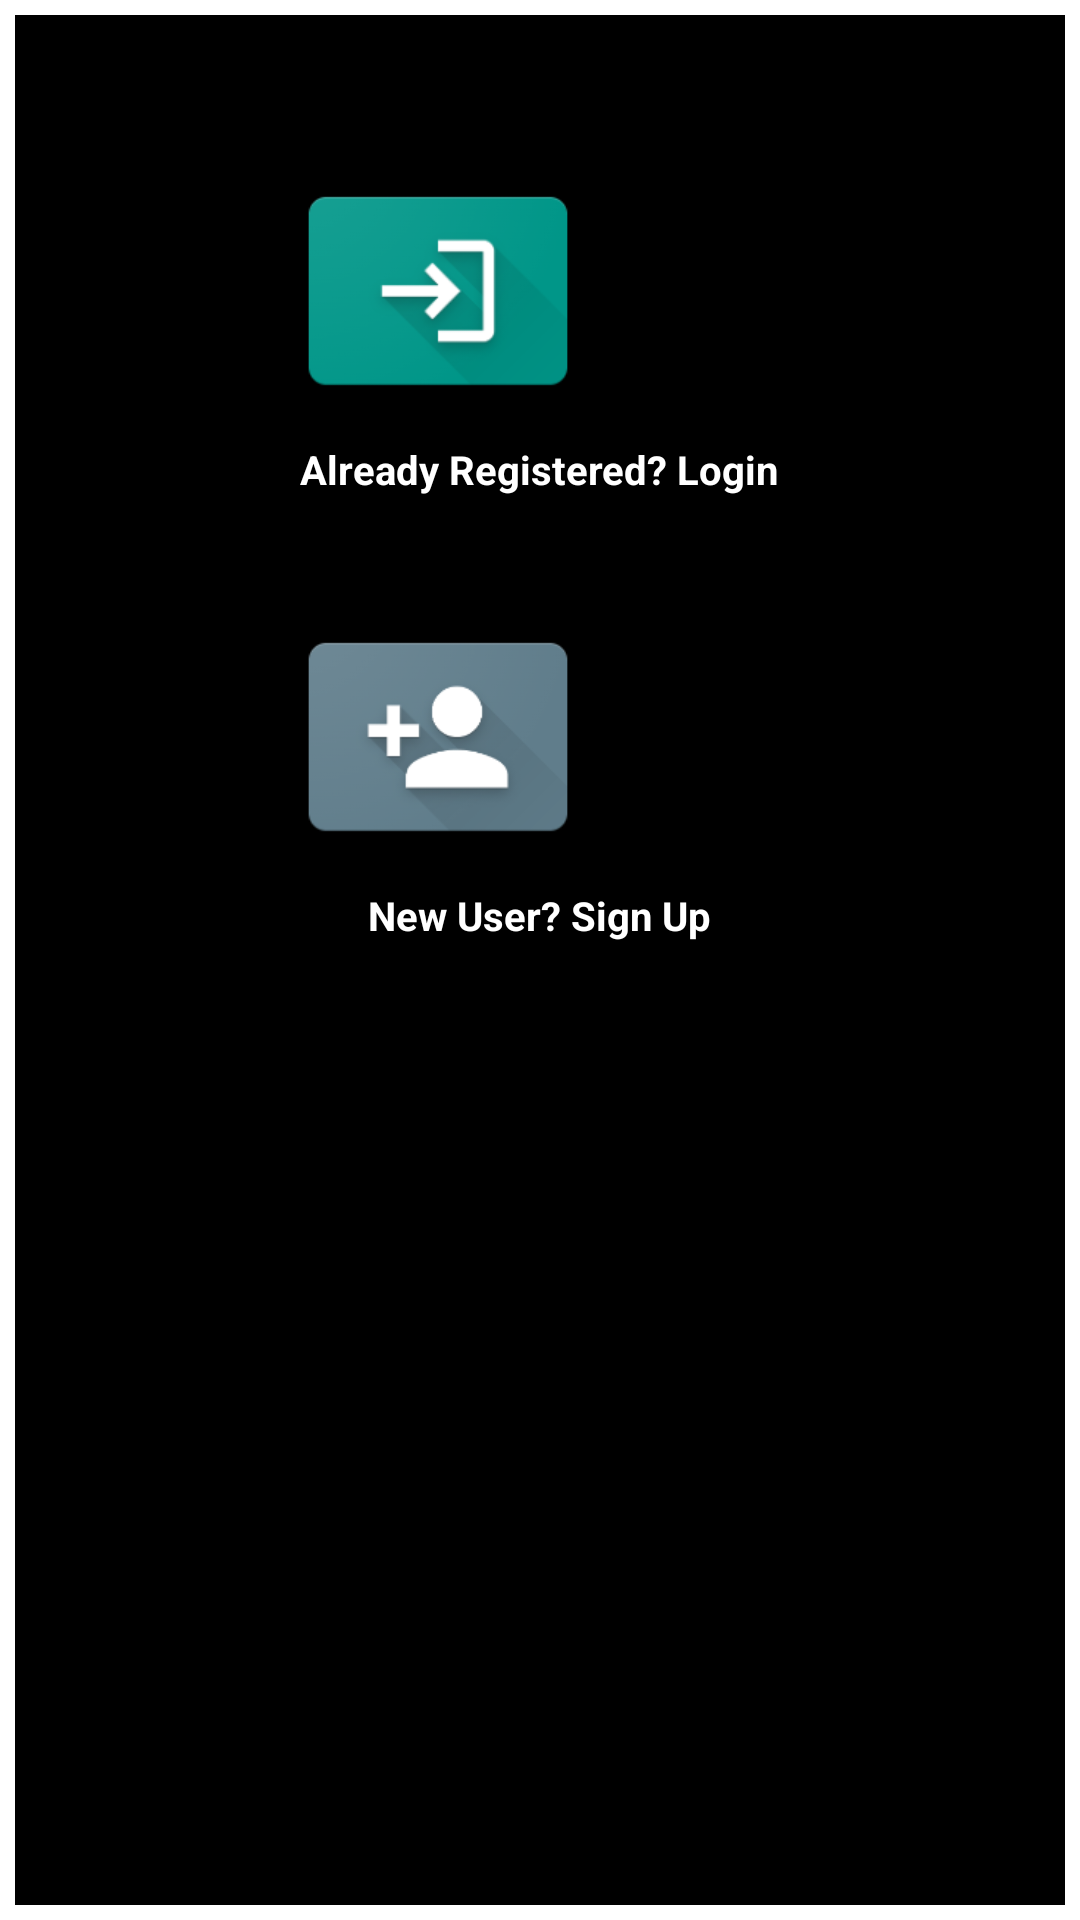

Write the Android layout XML for this screen, with the resource values it uses.
<!-- AndroidManifest.xml: application theme Theme.QuizWiz -->
<!-- res/layout/popup_options.xml -->
<LinearLayout
    xmlns:android="http://schemas.android.com/apk/res/android"
    android:layout_width="wrap_content"
    android:layout_height="wrap_content"
    android:orientation="vertical"
    android:padding="50dp"
    android:background="@drawable/popup_background">


    
    <ImageView
        android:id="@+id/loginButton"
        android:layout_width="wrap_content"
        android:layout_height="94dp"
        android:src="@drawable/login" />
    <TextView
        android:layout_width="wrap_content"
        android:layout_height="wrap_content"
        android:text="Already Registered? Login"
        android:textSize="40px"
        android:textStyle="bold"
        android:padding="10px"
        android:textColor="@color/white"
        android:layout_gravity="center"/>

    <ImageView
        android:id="@+id/signupButton"
        android:layout_marginTop="30dp"
        android:layout_width="wrap_content"
        android:layout_height="94dp"
        android:src="@drawable/signup" />
    <TextView
        android:layout_width="wrap_content"
        android:layout_height="wrap_content"
        android:text="New User? Sign Up"
        android:textSize="40px"
        android:padding="10px"
        android:textColor="@color/white"
        android:textStyle="bold"
        android:layout_gravity="center"/>

</LinearLayout>
<!-- resources referenced by this layout -->
<resources>
  <color name="white">#FFFFFFFF</color>
  <!-- drawable login: png bitmap (drawable, 14339 bytes) -->
  <!-- drawable popup_background (drawable) -->
  <shape xmlns:android="http://schemas.android.com/apk/res/android">
      <solid android:color="#000000" /> 
      <stroke
          android:width="5dp"
          android:color="@color/white"/>
  </shape>
  <!-- drawable signup: png bitmap (drawable, 13525 bytes) -->
  <style name="Theme.QuizWiz" parent="Theme.MaterialComponents.DayNight.DarkActionBar">
          
          <item name="colorPrimary">#00B1BF</item>
          <item name="colorPrimaryVariant">@color/purple_700</item>
          <item name="colorOnPrimary">@color/white</item>
          
          <item name="colorSecondary">@color/teal_200</item>
          <item name="colorSecondaryVariant">@color/teal_700</item>
          <item name="colorOnSecondary">@color/black</item>
          
          <item name="android:statusBarColor">?attr/colorPrimaryVariant</item>
          
      </style>
  <color name="purple_700">#FF3700B3</color>
  <color name="teal_200">#FF03DAC5</color>
  <color name="teal_700">#FF018786</color>
  <color name="black">#FF000000</color>
</resources>
